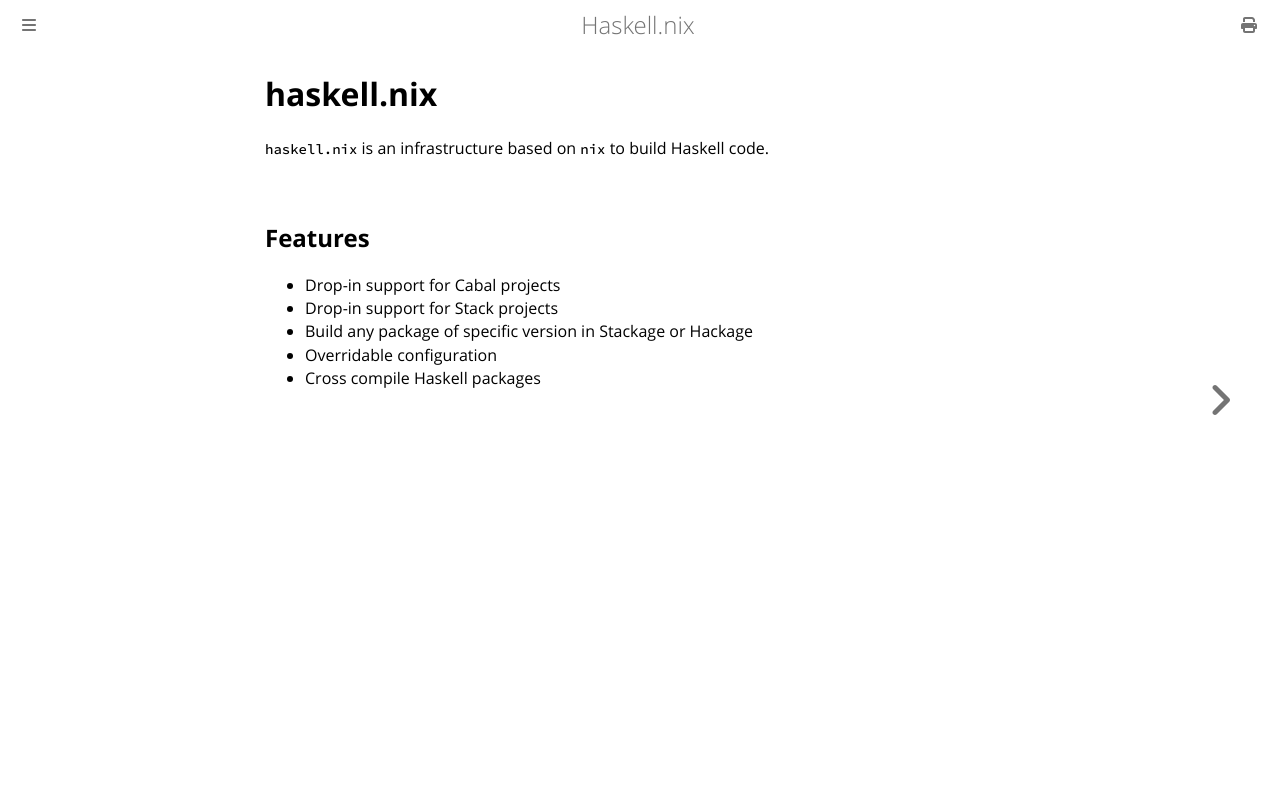

repository: input-output-hk/haskell.nix · page: index.html · generator: mdbook

# haskell.nix

`haskell.nix` is an infrastructure based on `nix` to build Haskell code.

## Features

- Drop-in support for Cabal projects
- Drop-in support for Stack projects
- Build any package of specific version in Stackage or Hackage
- Overridable configuration
- Cross compile Haskell packages
